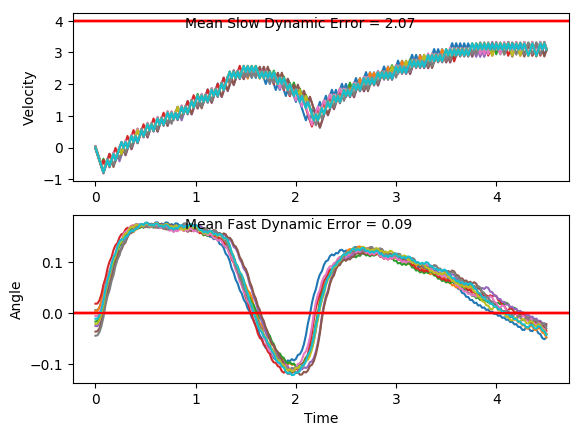

Values plotted in this chart, from the file beside it:
x, xdot, theta, thetadot, x, xdot, theta, thetadot, x.1, xdot.1, theta.1, thetadot.1, x.1.1, xdot.1.1, theta.1.1, thetadot.1.1, x.1.1.1, xdot.1.1.1, theta.1.1.1, thetadot.1.1.1, x.1.1.1.1, xdot.1.1.1.1, theta.1.1.1.1, thetadot.1.1.1.1
-4.0, -0.004307, -0.01092, 0.003866, -4.0, -0.002033, -0.0212, 0.03944, -4.0, 0.0302, -0.04411, 0.0381, -4.0, 0.04521, -0.005438, -0.02728, -4.0, -0.02851, -0.03617, 0.02645, -4.0, -0.04014, -0.02512, -0.01415
-4, -0.1993, -0.01084, 0.2931, -4, -0.1968, -0.02041, 0.3254, -3.999, -0.1643, -0.04335, 0.3165, -3.999, -0.1498, -0.005983, 0.2637, -4.001, -0.2231, -0.03564, 0.3075, -4.001, -0.2349, -0.02541, 0.2705
-4.004, -0.3942, -0.004978, 0.5823, -4.004, -0.3917, -0.0139, 0.6115, -4.003, -0.3587, -0.03702, 0.5952, -4.002, -0.3449, -0.0007094, 0.5545, -4.005, -0.4177, -0.02949, 0.5887, -4.006, -0.4296, -0.02, 0.5551
-4.012, -0.5893, 0.006668, 0.8734, -4.012, -0.5866, -0.001672, 0.8998, -4.01, -0.5533, -0.02511, 0.876, -4.009, -0.54, 0.01038, 0.8469, -4.013, -0.6124, -0.01771, 0.872, -4.014, -0.6245, -0.008895, 0.8414
-4.024, -0.7845, 0.02414, 1.168, -4.024, -0.7817, 0.01632, 1.192, -4.021, -0.7481, -0.007591, 1.161, -4.02, -0.7352, 0.02732, 1.143, -4.026, -0.8073, -0.0002749, 1.159, -4.027, -0.8195, 0.007932, 1.131
-4.039, -0.5897, 0.0475, 0.8832, -4.039, -0.5868, 0.04016, 0.9044, -4.036, -0.5529, 0.01562, 0.8657, -4.034, -0.5405, 0.05018, 0.8589, -4.042, -0.6121, 0.02291, 0.8663, -4.043, -0.6245, 0.03056, 0.8411
-4.051, -0.3953, 0.06517, 0.6058, -4.051, -0.3922, 0.05825, 0.6247, -4.047, -0.358, 0.03294, 0.5779, -4.045, -0.3461, 0.06735, 0.5824, -4.054, -0.4173, 0.04023, 0.5809, -4.055, -0.4298, 0.04738, 0.5582
-4.059, -0.5912, 0.07728, 0.9183, -4.059, -0.5881, 0.07075, 0.9351, -4.054, -0.5535, 0.0445, 0.8808, -4.052, -0.5421, 0.079, 0.8955, -4.062, -0.613, 0.05185, 0.886, -4.064, -0.6255, 0.05854, 0.8654
-4.071, -0.3972, 0.09565, 0.6509, -4.071, -0.394, 0.08945, 0.6655, -4.065, -0.359, 0.06211, 0.6024, -4.063, -0.3481, 0.09691, 0.6287, -4.075, -0.4186, 0.06957, 0.61, -4.077, -0.4312, 0.07585, 0.5917
-4.079, -0.2036, 0.1087, 0.3898, -4.078, -0.2002, 0.1028, 0.4022, -4.072, -0.555, 0.07416, 0.914, -4.07, -0.1545, 0.1095, 0.368, -4.083, -0.6146, 0.08177, 0.9238, -4.085, -0.2373, 0.08768, 0.3238
-4.083, -0.4, 0.1165, 0.7146, -4.082, -0.3967, 0.1108, 0.7255, -4.083, -0.3609, 0.09244, 0.6455, -4.073, -0.351, 0.1168, 0.6931, -4.095, -0.4207, 0.1002, 0.6579, -4.09, -0.4335, 0.09416, 0.6428
-4.091, -0.2067, 0.1308, 0.4608, -4.09, -0.2032, 0.1253, 0.4696, -4.091, -0.1672, 0.1054, 0.3833, -4.08, -0.1576, 0.1307, 0.4394, -4.104, -0.2271, 0.1134, 0.3984, -4.099, -0.2398, 0.107, 0.3812
-4.095, -0.01365, 0.14, 0.212, -4.094, -0.01008, 0.1347, 0.2189, -4.094, -0.3637, 0.113, 0.7073, -4.083, 0.03541, 0.1395, 0.1906, -4.108, -0.03377, 0.1214, 0.1435, -4.103, -0.4363, 0.1146, 0.7056
-4.095, 0.1792, 0.1442, -0.03348, -4.095, -0.2068, 0.1391, 0.5508, -4.101, -0.1703, 0.1272, 0.4522, -4.083, -0.1614, 0.1433, 0.5238, -4.109, -0.2304, 0.1242, 0.4719, -4.112, -0.2429, 0.1288, 0.4511
-4.092, -0.01764, 0.1435, 0.301, -4.099, -0.01393, 0.1501, 0.305, -4.105, 0.02284, 0.1362, 0.2022, -4.086, 0.03144, 0.1538, 0.2795, -4.114, -0.03723, 0.1337, 0.2208, -4.117, -0.04984, 0.1378, 0.2016
-4.092, 0.1752, 0.1496, 0.0568, -4.099, 0.1788, 0.1562, 0.06317, -4.104, -0.1739, 0.1403, 0.5345, -4.085, 0.2241, 0.1594, 0.03898, -4.114, -0.234, 0.1381, 0.5525, -4.118, -0.2466, 0.1418, 0.5344
-4.089, -0.02174, 0.1507, 0.3927, -4.095, -0.0182, 0.1575, 0.4008, -4.108, 0.01896, 0.1509, 0.2891, -4.081, 0.02707, 0.1601, 0.3774, -4.119, -0.04105, 0.1491, 0.3063, -4.123, -0.05376, 0.1525, 0.2895
-4.089, 0.171, 0.1585, 0.151, -4.096, 0.1744, 0.1655, 0.1616, -4.107, 0.2116, 0.1567, 0.0476, -4.08, 0.2196, 0.1677, 0.1392, -4.12, 0.1517, 0.1553, 0.06409, -4.124, 0.1389, 0.1583, 0.04855
-4.086, 0.3635, 0.1616, -0.08772, -4.092, 0.3668, 0.1687, -0.07467, -4.103, 0.01466, 0.1577, 0.3853, -4.076, 0.412, 0.1705, -0.09625, -4.117, -0.0453, 0.1565, 0.4015, -4.121, -0.0581, 0.1593, 0.3867
-4.078, 0.1665, 0.1598, 0.2513, -4.085, 0.1697, 0.1672, 0.2661, -4.103, 0.2072, 0.1654, 0.1462, -4.068, 0.2149, 0.1686, 0.245, -4.118, 0.1473, 0.1646, 0.1619, -4.122, 0.1344, 0.167, 0.1482
-4.075, 0.359, 0.1648, 0.01295, -4.082, 0.3621, 0.1725, 0.03051, -4.099, 0.3997, 0.1683, -0.09006, -4.063, 0.4072, 0.1735, 0.009861, -4.115, 0.3397, 0.1678, -0.07465, -4.12, 0.3268, 0.1699, -0.08755
-4.068, 0.1619, 0.1651, 0.3528, -4.074, 0.5544, 0.1731, -0.2032, -4.091, 0.2026, 0.1665, 0.2506, -4.055, 0.5995, 0.1737, -0.2235, -4.108, 0.1426, 0.1663, 0.2659, -4.113, 0.1297, 0.1682, 0.2536
-4.065, 0.3544, 0.1722, 0.1164, -4.063, 0.3573, 0.1691, 0.1388, -4.087, 0.395, 0.1715, 0.01476, -4.043, 0.4024, 0.1692, 0.1186, -4.105, 0.3351, 0.1716, 0.02997, -4.111, 0.3221, 0.1733, 0.0183
-4.058, 0.5467, 0.1745, -0.1175, -4.056, 0.5496, 0.1719, -0.09618, -4.079, 0.5873, 0.1718, -0.2193, -4.035, 0.5947, 0.1716, -0.1163, -4.098, 0.5274, 0.1722, -0.204, -4.104, 0.5144, 0.1736, -0.2151
-4.047, 0.3495, 0.1721, 0.2248, -4.045, 0.3525, 0.1699, 0.2454, -4.067, 0.3902, 0.1674, 0.1223, -4.023, 0.3976, 0.1692, 0.2252, -4.088, 0.3302, 0.1682, 0.1377, -4.094, 0.3172, 0.1693, 0.1269
-4.04, 0.5418, 0.1766, -0.00903, -4.038, 0.5448, 0.1748, 0.01078, -4.059, 0.5825, 0.1699, -0.1132, -4.015, 0.59, 0.1737, -0.009696, -4.081, 0.5226, 0.1709, -0.09761, -4.087, 0.5096, 0.1719, -0.1079
-4.029, 0.734, 0.1764, -0.2412, -4.027, 0.7371, 0.1751, -0.222, -4.048, 0.3854, 0.1676, 0.2279, -4.003, 0.7822, 0.1735, -0.2429, -4.071, 0.3255, 0.169, 0.2438, -4.077, 0.3125, 0.1697, 0.2337
-4.014, 0.5369, 0.1716, 0.1015, -4.012, 0.5399, 0.1706, 0.1204, -4.04, 0.5778, 0.1722, -0.007619, -3.988, 0.5851, 0.1687, 0.09908, -4.064, 0.5179, 0.1738, 0.008765, -4.071, 0.5048, 0.1744, -0.001018
-4.003, 0.7292, 0.1737, -0.1325, -4.002, 0.7322, 0.173, -0.114, -4.028, 0.7701, 0.172, -0.2414, -3.976, 0.7774, 0.1707, -0.136, -4.054, 0.7101, 0.174, -0.2244, -4.061, 0.6971, 0.1744, -0.234
-3.989, 0.5321, 0.171, 0.2096, -3.987, 0.5351, 0.1707, 0.2279, -4.013, 0.573, 0.1672, 0.1002, -3.961, 0.5803, 0.1679, 0.2053, -4.04, 0.513, 0.1695, 0.1177, -4.047, 0.4999, 0.1697, 0.1082
-3.978, 0.7244, 0.1752, -0.02466, -3.976, 0.7274, 0.1753, -0.006465, -4.001, 0.7654, 0.1692, -0.1354, -3.949, 0.7727, 0.172, -0.03006, -4.029, 0.7053, 0.1719, -0.1171, -4.037, 0.6923, 0.1719, -0.1265
-3.964, 0.9166, 0.1747, -0.2573, -3.962, 0.9197, 0.1752, -0.2391, -3.986, 0.5683, 0.1665, 0.2055, -3.933, 0.965, 0.1714, -0.2639, -4.015, 0.5082, 0.1695, 0.2245, -4.023, 0.4952, 0.1693, 0.2151
-3.945, 0.7195, 0.1696, 0.08495, -3.943, 0.7225, 0.1704, 0.1033, -3.975, 0.7607, 0.1706, -0.03038, -3.914, 0.7679, 0.1662, 0.07757, -4.005, 0.7006, 0.174, -0.01024, -4.013, 0.6875, 0.1736, -0.01976
-3.931, 0.9118, 0.1713, -0.1498, -3.929, 0.9149, 0.1725, -0.1312, -3.96, 0.953, 0.17, -0.2648, -3.899, 0.9603, 0.1677, -0.1584, -3.991, 0.8928, 0.1738, -0.2434, -4, 0.8798, 0.1732, -0.253
-3.913, 0.7147, 0.1683, 0.1916, -3.911, 0.7177, 0.1698, 0.2106, -3.94, 0.7559, 0.1647, 0.07635, -3.88, 0.7632, 0.1646, 0.1821, -3.973, 0.6957, 0.169, 0.09871, -3.982, 0.6827, 0.1682, 0.0889
-3.898, 0.9071, 0.1721, -0.04361, -3.896, 0.9101, 0.174, -0.02408, -3.925, 0.9483, 0.1662, -0.1602, -3.864, 0.9557, 0.1682, -0.05446, -3.959, 0.888, 0.1709, -0.1363, -3.968, 0.875, 0.1699, -0.1464
-3.88, 1.099, 0.1712, -0.2774, -3.878, 1.102, 0.1736, -0.2572, -3.906, 0.7513, 0.163, 0.18, -3.845, 1.148, 0.1671, -0.2897, -3.942, 0.6909, 0.1682, 0.2051, -3.951, 0.6779, 0.167, 0.1947
-3.858, 0.9023, 0.1657, 0.06398, -3.856, 0.9052, 0.1684, 0.08482, -3.891, 0.9437, 0.1666, -0.05717, -3.822, 0.951, 0.1613, 0.05066, -3.928, 0.8833, 0.1723, -0.03017, -3.937, 0.8703, 0.1709, -0.04095
-3.84, 1.095, 0.1669, -0.1722, -3.838, 1.098, 0.1701, -0.1504, -3.872, 0.7467, 0.1655, 0.2831, -3.803, 1.143, 0.1623, -0.1871, -3.91, 1.076, 0.1717, -0.2639, -3.92, 1.063, 0.1701, -0.2752
-3.818, 0.8976, 0.1635, 0.1682, -3.816, 0.9005, 0.1671, 0.1908, -3.858, 0.9391, 0.1711, 0.04684, -3.78, 0.9464, 0.1586, 0.1521, -3.889, 0.8785, 0.1664, 0.07762, -3.899, 0.8655, 0.1646, 0.06593
-3.8, 1.09, 0.1669, -0.06882, -3.798, 1.093, 0.1709, -0.04486, -3.839, 1.131, 0.1721, -0.1873, -3.761, 1.139, 0.1616, -0.08669, -3.871, 1.071, 0.168, -0.1583, -3.881, 1.058, 0.1659, -0.1706
-3.779, 0.893, 0.1655, 0.2715, -3.776, 1.285, 0.17, -0.2791, -3.816, 0.9343, 0.1683, 0.1543, -3.739, 0.9419, 0.1599, 0.2523, -3.85, 0.8738, 0.1648, 0.1823, -3.86, 0.8609, 0.1625, 0.1694
-3.761, 1.085, 0.1709, 0.03526, -3.75, 1.088, 0.1644, 0.062, -3.797, 1.127, 0.1714, -0.08091, -3.72, 1.134, 0.1649, 0.01402, -3.832, 1.066, 0.1685, -0.05416, -3.843, 1.053, 0.1659, -0.06789
-3.739, 1.278, 0.1716, -0.199, -3.729, 1.281, 0.1657, -0.1746, -3.775, 0.9295, 0.1698, 0.2606, -3.697, 1.327, 0.1652, -0.2224, -3.811, 1.259, 0.1674, -0.2893, -3.822, 0.8563, 0.1645, 0.2722
-3.713, 1.081, 0.1676, 0.1425, -3.703, 1.083, 0.1622, 0.1654, -3.756, 1.122, 0.175, 0.02589, -3.671, 1.13, 0.1608, 0.1175, -3.786, 1.062, 0.1616, 0.05113, -3.805, 1.049, 0.17, 0.03558
-3.692, 1.273, 0.1705, -0.09293, -3.681, 1.276, 0.1655, -0.07203, -3.734, 1.314, 0.1755, -0.2069, -3.648, 1.322, 0.1631, -0.1205, -3.764, 1.254, 0.1626, -0.1865, -3.784, 1.241, 0.1707, -0.199
-3.666, 1.076, 0.1686, 0.2483, -3.656, 1.079, 0.1641, 0.268, -3.708, 1.117, 0.1714, 0.1356, -3.622, 1.125, 0.1607, 0.2189, -3.739, 1.057, 0.1589, 0.1527, -3.759, 1.044, 0.1667, 0.1423
-3.645, 1.268, 0.1736, 0.01322, -3.634, 1.271, 0.1694, 0.03118, -3.685, 1.309, 0.1741, -0.09846, -3.599, 1.318, 0.1651, -0.01909, -3.718, 1.249, 0.1619, -0.08593, -3.738, 1.236, 0.1695, -0.09353
-3.62, 1.46, 0.1739, -0.2201, -3.609, 1.464, 0.17, -0.2036, -3.659, 1.502, 0.1721, -0.3316, -3.573, 1.51, 0.1647, -0.2555, -3.693, 1.052, 0.1602, 0.2531, -3.713, 1.039, 0.1677, 0.2475
-3.59, 1.263, 0.1695, 0.122, -3.58, 1.267, 0.166, 0.1375, -3.629, 1.304, 0.1655, 0.01008, -3.542, 1.313, 0.1596, 0.0843, -3.672, 1.245, 0.1653, 0.01497, -3.692, 1.232, 0.1726, 0.01203
-3.565, 1.456, 0.1719, -0.1128, -3.554, 1.459, 0.1687, -0.09856, -3.603, 1.497, 0.1657, -0.2262, -3.516, 1.506, 0.1613, -0.1541, -3.647, 1.437, 0.1656, -0.2213, -3.668, 1.424, 0.1729, -0.2216
-3.536, 1.648, 0.1697, -0.3467, -3.525, 1.651, 0.1668, -0.3336, -3.573, 1.3, 0.1612, 0.1139, -3.486, 1.309, 0.1582, 0.1848, -3.619, 1.24, 0.1612, 0.1187, -3.639, 1.227, 0.1684, 0.1202
-3.503, 1.451, 0.1627, -0.005639, -3.492, 1.454, 0.1601, 0.006652, -3.547, 1.492, 0.1635, -0.1239, -3.46, 1.501, 0.1619, -0.05408, -3.594, 1.433, 0.1635, -0.1192, -3.615, 1.419, 0.1708, -0.1149
-3.474, 1.643, 0.1626, -0.2429, -3.463, 1.647, 0.1602, -0.2316, -3.517, 1.295, 0.161, 0.2155, -3.43, 1.694, 0.1608, -0.2916, -3.565, 1.236, 0.1611, 0.2203, -3.586, 1.611, 0.1685, -0.3492
-3.441, 1.446, 0.1578, 0.09635, -3.43, 1.45, 0.1556, 0.1071, -3.491, 1.488, 0.1653, -0.02237, -3.396, 1.497, 0.155, 0.04715, -3.54, 1.428, 0.1655, -0.01752, -3.554, 1.414, 0.1616, -0.008496
-3.412, 1.639, 0.1597, -0.1427, -3.401, 1.642, 0.1577, -0.1328, -3.462, 1.68, 0.1648, -0.2587, -3.366, 1.689, 0.1559, -0.1929, -3.512, 1.621, 0.1652, -0.2537, -3.526, 1.607, 0.1614, -0.2462
-3.379, 1.442, 0.1568, 0.1958, -3.368, 1.445, 0.1551, 0.2052, -3.428, 1.483, 0.1597, 0.08111, -3.332, 1.492, 0.1521, 0.1446, -3.479, 1.424, 0.1601, 0.08616, -3.494, 1.41, 0.1565, 0.09276
-3.351, 1.634, 0.1607, -0.0436, -3.339, 1.638, 0.1592, -0.03481, -3.398, 1.676, 0.1613, -0.1572, -3.302, 1.685, 0.155, -0.09649, -3.451, 1.616, 0.1618, -0.152, -3.466, 1.602, 0.1583, -0.1468
-3.318, 1.827, 0.1599, -0.2816, -3.306, 1.83, 0.1585, -0.2733, -3.365, 1.479, 0.1581, 0.1817, -3.269, 1.878, 0.153, -0.3366, -3.419, 1.419, 0.1588, 0.187, -3.434, 1.405, 0.1554, 0.1914
-3.281, 1.63, 0.1542, 0.05696, -3.27, 1.634, 0.153, 0.06483, -3.335, 1.671, 0.1618, -0.05726, -3.231, 1.681, 0.1463, 0.000203, -3.39, 1.612, 0.1625, -0.05166, -3.405, 1.598, 0.1592, -0.04853
... 166 more rows
